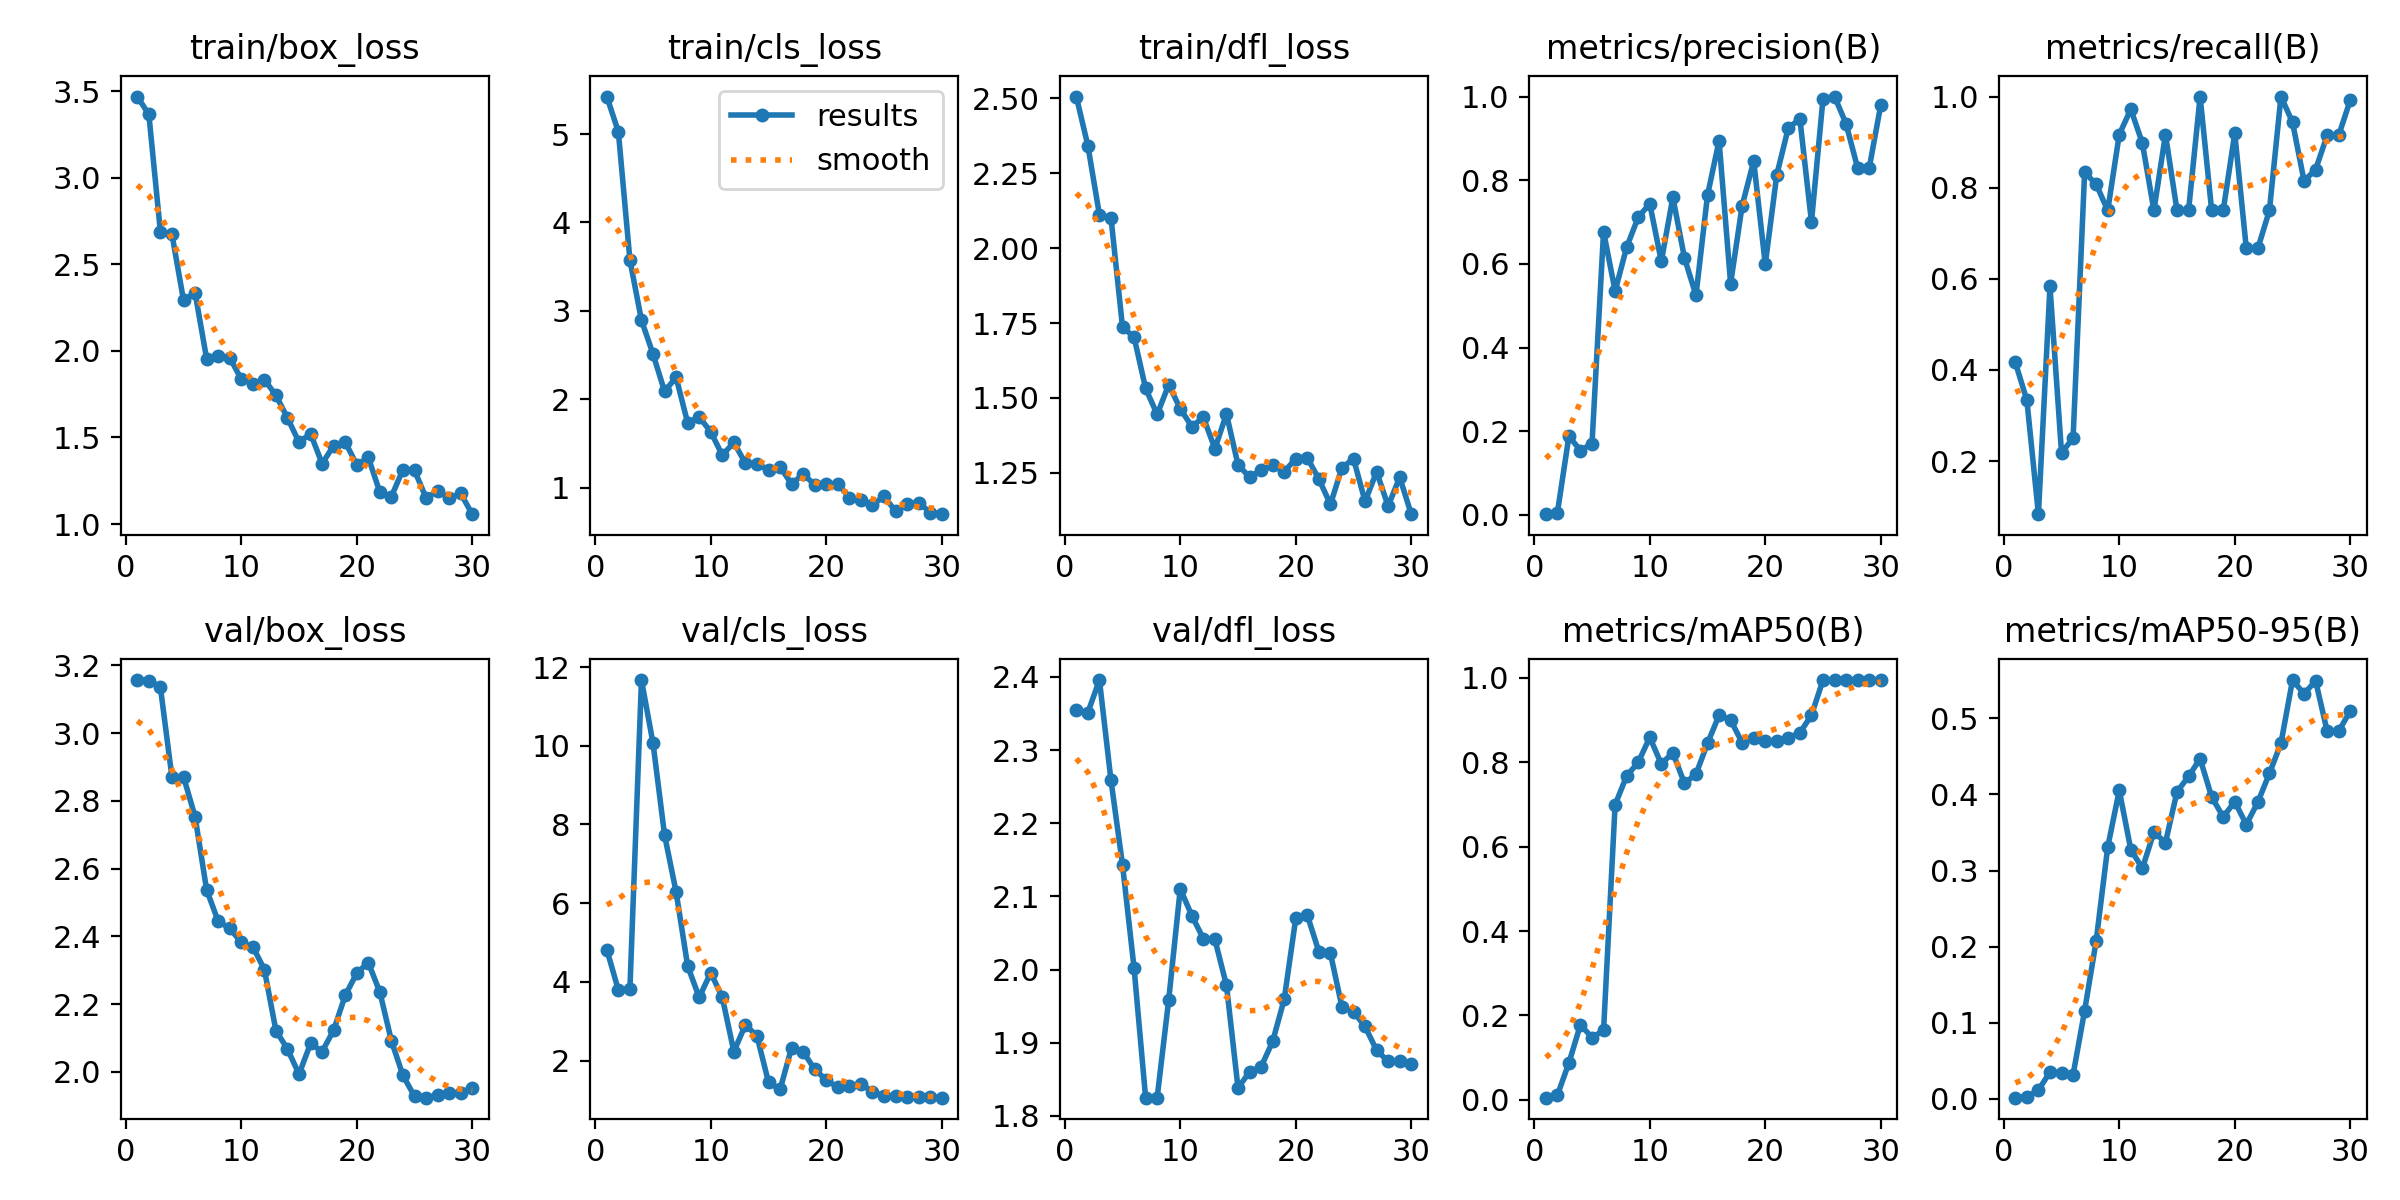

The data file committed next to this chart (first rows):
epoch, train/box_loss, train/cls_loss, train/dfl_loss, metrics/precision(B), metrics/recall(B), metrics/mAP50(B), metrics/mAP50-95(B), val/box_loss, val/cls_loss, val/dfl_loss, lr/pg0, lr/pg1, lr/pg2
1, 3.47, 5.424, 2.506, 0.00172, 0.4167, 0.00518, 0.00155, 3.157, 4.82, 2.355, 3.334e-05, 3.334e-05, 3.334e-05
2, 3.366, 5.025, 2.342, 0.00474, 0.3333, 0.01087, 0.00262, 3.155, 3.795, 2.351, 8.0599e-05, 8.0599e-05, 8.0599e-05
3, 2.688, 3.575, 2.111, 0.1882, 0.08333, 0.08771, 0.01144, 3.135, 3.825, 2.396, 0.0001246, 0.0001246, 0.0001246
4, 2.674, 2.894, 2.102, 0.1539, 0.5833, 0.1781, 0.03523, 2.87, 11.67, 2.259, 0.0001652, 0.0001652, 0.0001652
5, 2.293, 2.514, 1.736, 0.1705, 0.2183, 0.1475, 0.0339, 2.872, 10.06, 2.143, 0.0002026, 0.0002026, 0.0002026
6, 2.337, 2.091, 1.703, 0.6771, 0.25, 0.1648, 0.03154, 2.754, 7.732, 2.002, 0.0002366, 0.0002366, 0.0002366
7, 1.955, 2.25, 1.532, 0.535, 0.8333, 0.6995, 0.1158, 2.538, 6.285, 1.825, 0.0002674, 0.0002674, 0.0002674
8, 1.968, 1.734, 1.445, 0.6399, 0.8077, 0.7677, 0.2074, 2.445, 4.406, 1.825, 0.0002948, 0.0002948, 0.0002948
9, 1.962, 1.8, 1.544, 0.7115, 0.75, 0.7998, 0.3307, 2.424, 3.607, 1.959, 0.000319, 0.000319, 0.000319
10, 1.837, 1.633, 1.464, 0.7439, 0.9167, 0.8592, 0.4052, 2.382, 4.237, 2.11, 0.0003398, 0.0003398, 0.0003398
11, 1.811, 1.368, 1.405, 0.606, 0.9722, 0.796, 0.3276, 2.37, 3.605, 2.074, 0.0003574, 0.0003574, 0.0003574
12, 1.834, 1.514, 1.435, 0.7593, 0.8979, 0.8229, 0.3028, 2.302, 2.232, 2.042, 0.0003717, 0.0003717, 0.0003717
13, 1.744, 1.277, 1.331, 0.615, 0.75, 0.7504, 0.3504, 2.122, 2.91, 2.041, 0.0003826, 0.0003826, 0.0003826
14, 1.613, 1.275, 1.447, 0.5247, 0.9167, 0.7717, 0.3366, 2.067, 2.627, 1.979, 0.0003903, 0.0003903, 0.0003903
15, 1.473, 1.202, 1.277, 0.764, 0.75, 0.845, 0.4034, 1.993, 1.453, 1.838, 0.0003946, 0.0003946, 0.0003946
16, 1.522, 1.24, 1.236, 0.8943, 0.75, 0.9117, 0.4237, 2.084, 1.268, 1.86, 0.0003957, 0.0003957, 0.0003957
17, 1.349, 1.04, 1.259, 0.5529, 1, 0.9002, 0.4468, 2.06, 2.33, 1.867, 0.0003934, 0.0003934, 0.0003934
18, 1.453, 1.159, 1.275, 0.7392, 0.75, 0.8464, 0.3967, 2.123, 2.226, 1.902, 0.0003879, 0.0003879, 0.0003879
19, 1.474, 1.033, 1.254, 0.8459, 0.75, 0.8586, 0.3704, 2.226, 1.781, 1.96, 0.000379, 0.000379, 0.000379
20, 1.342, 1.04, 1.297, 0.5989, 0.9191, 0.85, 0.3904, 2.291, 1.506, 2.07, 0.0003669, 0.0003669, 0.0003669
21, 1.385, 1.047, 1.3, 0.8134, 0.6667, 0.85, 0.3604, 2.323, 1.325, 2.075, 0.0003514, 0.0003514, 0.0003514
22, 1.184, 0.8904, 1.23, 0.9254, 0.6667, 0.8586, 0.3898, 2.235, 1.352, 2.025, 0.0003326, 0.0003326, 0.0003326
23, 1.159, 0.8575, 1.145, 0.9459, 0.75, 0.87, 0.4275, 2.091, 1.414, 2.022, 0.0003106, 0.0003106, 0.0003106
24, 1.315, 0.804, 1.267, 0.7005, 1, 0.9117, 0.4671, 1.989, 1.208, 1.949, 0.0002852, 0.0002852, 0.0002852
25, 1.31, 0.9051, 1.297, 0.9947, 0.9437, 0.995, 0.5502, 1.928, 1.106, 1.942, 0.0002566, 0.0002566, 0.0002566
26, 1.151, 0.7352, 1.155, 1, 0.8147, 0.995, 0.5322, 1.924, 1.112, 1.922, 0.0002246, 0.0002246, 0.0002246
27, 1.192, 0.8165, 1.254, 0.9346, 0.8397, 0.995, 0.5491, 1.931, 1.08, 1.89, 0.0001894, 0.0001894, 0.0001894
28, 1.149, 0.8341, 1.139, 0.8289, 0.9149, 0.995, 0.4832, 1.938, 1.065, 1.875, 0.0001508, 0.0001508, 0.0001508
29, 1.177, 0.7205, 1.236, 0.8289, 0.9149, 0.995, 0.4832, 1.938, 1.065, 1.875, 0.000109, 0.000109, 0.000109
30, 1.057, 0.7023, 1.112, 0.9799, 0.9921, 0.995, 0.5094, 1.954, 1.06, 1.872, 6.3796e-05, 6.3796e-05, 6.3796e-05
